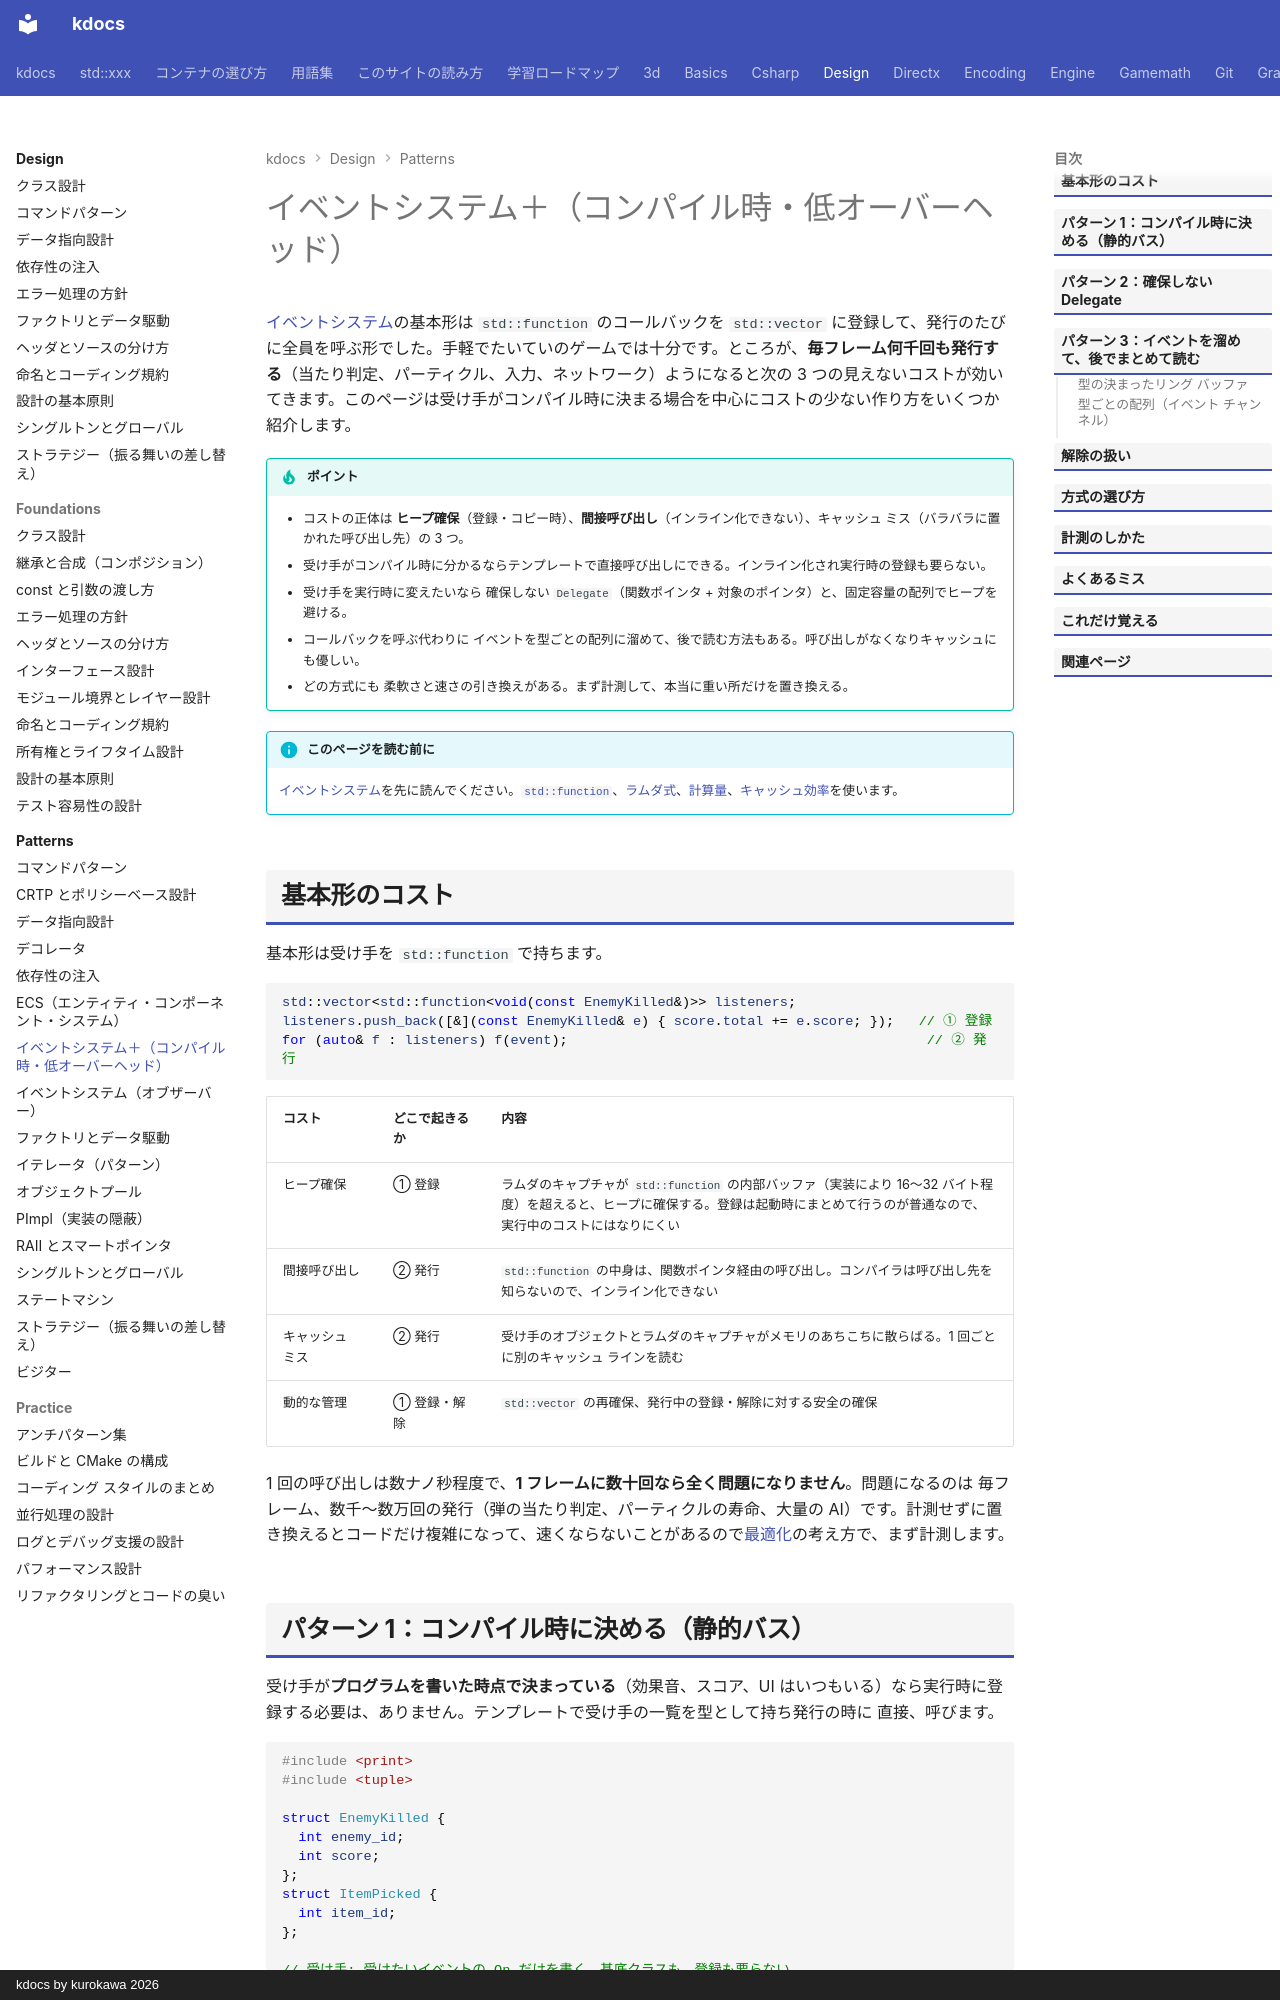

repository: qwzxdf/kdocs · page: design/patterns/event-plus/index.html · generator: mkdocs · copyright: kdocs by kurokawa 2026

---
title: イベントシステム＋（コンパイル時・低オーバーヘッド）
tags:
  - ゲームエンジン
---

# イベントシステム＋（コンパイル時・低オーバーヘッド）

[イベントシステム](event.md)の基本形は `std::function` のコールバックを `std::vector` に登録して、発行のたびに全員を呼ぶ形でした。手軽でたいていのゲームでは十分です。ところが、<strong>毎フレーム何千回も発行する</strong>（当たり判定、パーティクル、入力、ネットワーク）ようになると次の 3 つの見えないコストが効いてきます。このページは受け手がコンパイル時に決まる場合を中心にコストの少ない作り方をいくつか紹介します。

!!! tip "ポイント"
    - コストの正体は <strong>ヒープ確保</strong>（登録・コピー時）、<strong>間接呼び出し</strong>（インライン化できない）、キャッシュ ミス（バラバラに置かれた呼び出し先）の 3 つ。
    - 受け手がコンパイル時に分かるならテンプレートで直接呼び出しにできる。インライン化され実行時の登録も要らない。
    - 受け手を実行時に変えたいなら 確保しない `Delegate`（関数ポインタ + 対象のポインタ）と、固定容量の配列でヒープを避ける。
    - コールバックを呼ぶ代わりに イベントを型ごとの配列に溜めて、後で読む方法もある。呼び出しがなくなりキャッシュにも優しい。
    - どの方式にも 柔軟さと速さの引き換えがある。まず計測して、本当に重い所だけを置き換える。

!!! info "このページを読む前に"
    [イベントシステム](event.md)を先に読んでください。[`std::function`](../../stl/utilities/function.md)、[ラムダ式](../../basics/lambda.md)、[計算量](../../basics/big-o.md)、[キャッシュ効率](../../basics/cache.md)を使います。

## 基本形のコスト

基本形は受け手を `std::function` で持ちます。

```cpp
std::vector<std::function<void(const EnemyKilled&)>> listeners;
listeners.push_back([&](const EnemyKilled& e) { score.total += e.score; });   // ① 登録
for (auto& f : listeners) f(event);                                            // ② 発行
```

| コスト | どこで起きるか | 内容 |
| --- | --- | --- |
| ヒープ確保 | ① 登録 | ラムダのキャプチャが `std::function` の内部バッファ（実装により 16〜32 バイト程度）を超えると、ヒープに確保する。登録は起動時にまとめて行うのが普通なので、実行中のコストにはなりにくい |
| 間接呼び出し | ② 発行 | `std::function` の中身は、関数ポインタ経由の呼び出し。コンパイラは呼び出し先を知らないので、インライン化できない |
| キャッシュ ミス | ② 発行 | 受け手のオブジェクトとラムダのキャプチャがメモリのあちこちに散らばる。1 回ごとに別のキャッシュ ラインを読む |
| 動的な管理 | ① 登録・解除 | `std::vector` の再確保、発行中の登録・解除に対する安全の確保 |

1 回の呼び出しは数ナノ秒程度で、<strong>1 フレームに数十回なら全く問題になりません</strong>。問題になるのは 毎フレーム、数千〜数万回の発行（弾の当たり判定、パーティクルの寿命、大量の AI）です。計測せずに置き換えるとコードだけ複雑になって、速くならないことがあるので[最適化](../../optimize/index.md)の考え方で、まず計測します。
